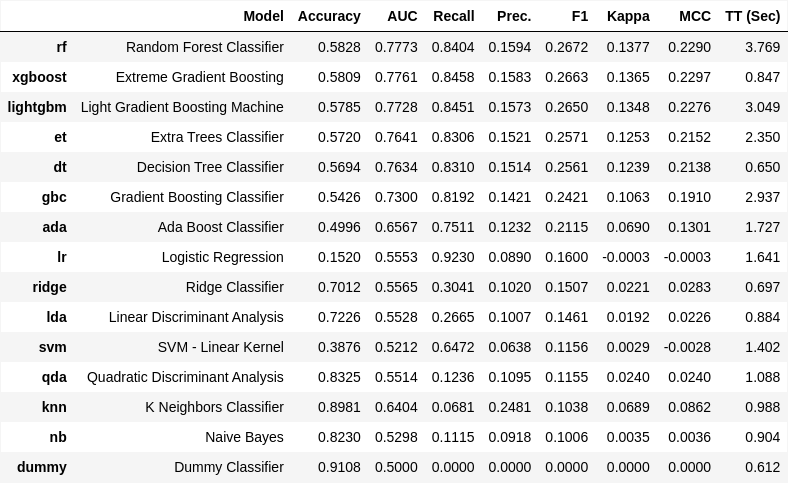

The table this chart was drawn from, first rows:
Model, Accuracy, AUC, Recall, Prec., F1, Kappa, MCC, TT (Sec)
Random Forest Classifier, 0.5828, 0.7773, 0.8404, 0.1594, 0.2672, 0.1377, 0.229, 3.769
Extreme Gradient Boosting, 0.5809, 0.7761, 0.8458, 0.1583, 0.2663, 0.1365, 0.2297, 0.847
Light Gradient Boosting Machine, 0.5785, 0.7728, 0.8451, 0.1573, 0.265, 0.1348, 0.2276, 3.049
Extra Trees Classifier, 0.572, 0.7641, 0.8306, 0.1521, 0.2571, 0.1253, 0.2152, 2.35
Decision Tree Classifier, 0.5694, 0.7634, 0.831, 0.1514, 0.2561, 0.1239, 0.2138, 0.65
Gradient Boosting Classifier, 0.5426, 0.73, 0.8192, 0.1421, 0.2421, 0.1063, 0.191, 2.937
Ada Boost Classifier, 0.4996, 0.6567, 0.7511, 0.1232, 0.2115, 0.069, 0.1301, 1.727
Logistic Regression, 0.152, 0.5553, 0.923, 0.089, 0.16, -0.0003, -0.0003, 1.641
Ridge Classifier, 0.7012, 0.5565, 0.3041, 0.102, 0.1507, 0.0221, 0.0283, 0.697
Linear Discriminant Analysis, 0.7226, 0.5528, 0.2665, 0.1007, 0.1461, 0.0192, 0.0226, 0.884
SVM - Linear Kernel, 0.3876, 0.5212, 0.6472, 0.0638, 0.1156, 0.0029, -0.0028, 1.402
Quadratic Discriminant Analysis, 0.8325, 0.5514, 0.1236, 0.1095, 0.1155, 0.024, 0.024, 1.088
K Neighbors Classifier, 0.8981, 0.6404, 0.0681, 0.2481, 0.1038, 0.0689, 0.0862, 0.988
Naive Bayes, 0.823, 0.5298, 0.1115, 0.0918, 0.1006, 0.0035, 0.0036, 0.904
Dummy Classifier, 0.9108, 0.5, 0.0, 0.0, 0.0, 0.0, 0.0, 0.612
